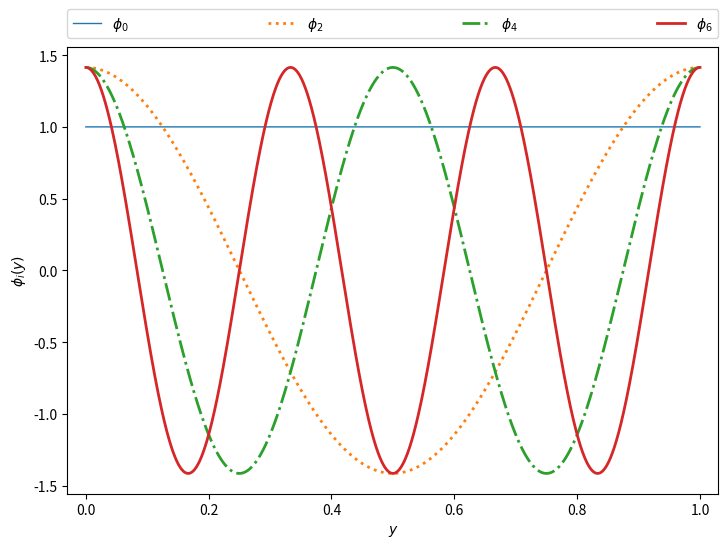

Here is the Python script that generated this plot: (Note: this script raises an exception after producing the figure.)
from numpy import cos, pi, sqrt, linspace, ones
import matplotlib.pyplot as plt
from matplotlib.backends.backend_pdf import PdfPages

cls = ["-", ":", "-.", "-", "--", "-."]
clw = [1.0, 2.0, 2.0, 2.0, 2.5, 1.0]

ax = plt.figure(figsize=[8.4, 5.8]).add_subplot(111)
grid = linspace(0, 1, 10000)

func = lambda t: ones(t.shape)
for i in range(4):
    ax.plot(grid, func(grid), label="$\phi_{" + str(i*2) + "}$",
            linestyle=cls[i], lw=clw[i])
    i_next = i + 1
    func = lambda t: sqrt(2) * cos(i_next * 2 * pi * t)

ax.set_xlim([-0.03, 1.03])

legend = ax.legend(bbox_to_anchor=(0., 1.02, 1., .102), loc=3,
           ncol=4, mode="expand", borderaxespad=0.)

ax.set_xlabel("$y$")
ax.set_ylabel("$\phi_i(y)$")

with PdfPages("plots/fourier_components.pdf") as ps:
    ps.savefig(ax.get_figure(), bbox_inches='tight')
